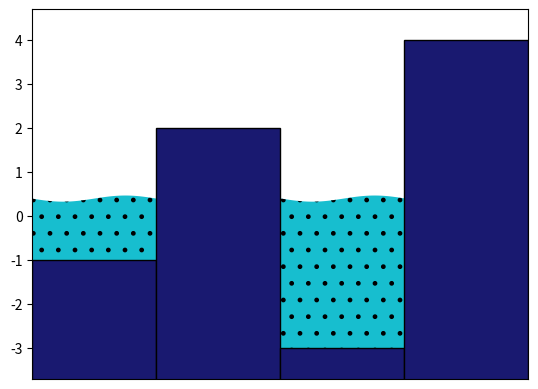

This figure's Python source:
import matplotlib.pyplot as plt
import numpy as np


def volume(heights, level):
    """Volume of water above terrain with given heights.

    For example, `terrain = [1, 4, 2, 3]` can be visualized as:

        |
        |   x
        |   x   x
        |   x x x
        | x x x x
         (0 1 2 3)

    When `level = 2.5`, there is a volume of `1.5` units of water above the
    terrain at index `0`, and `0.5` units of water at index `2`, for a total
    volume of `2.0`.
    """
    heights = np.asarray(heights)
    return np.clip(level - heights, 0, np.inf).sum()


def visualize(heights, level):
    """Visualize the water level with a given terrain."""
    water_colors = "teal lightseagreen cornflowerblue tab:cyan".split()
    terrain_colors = "slategray steelblue midnightblue".split()

    heights = np.asarray(heights)
    fig, ax = plt.subplots()
    hmax = heights.max()
    hmin = heights.min()
    hrange = hmax - hmin
    offset = hmin - hrange  # Arbitrary value smaller than hmin
    xs = np.linspace(-0.5, heights.size - 0.5, 1000)
    ax.fill_between(
        xs,
        level + 0.01 * hrange * np.sin(25 * xs / heights.size),
        y2=offset,
        hatch=".",
        fc=np.random.choice(water_colors),
    )
    ax.bar(
        np.arange(heights.size),
        heights - offset,
        bottom=offset,
        width=1.0,
        fc=np.random.choice(terrain_colors),
        edgecolor="black",
    )
    ax.set_xlim(xs[0], xs[-1])
    ax.set_ylim(hmin - 0.1 * hrange, hmax + 0.1 * hrange)
    ax.set_xticks([])
    return fig, ax


def level(heights, target_volume, max_iterations=5000):
    """Determine the level such that `volume(heights, level) = target_volume.`

    Uses the secant method.
    """
    if not target_volume >= 0.0:
        raise ValueError(volume)

    heights = np.asarray(heights)
    lo = heights.min()
    lo_volume = volume(heights, lo)
    hi = heights.max() + target_volume / heights.size
    hi_volume = volume(heights, hi)

    for i in range(max_iterations):
        frac = (target_volume - lo_volume) / (hi_volume - lo_volume)
        mid = lo + frac * (hi - lo)
        mid_volume = volume(heights, mid)
        if np.isclose(mid_volume, target_volume):
            return mid

        if mid_volume > target_volume:
            hi = mid
            hi_volume = mid_volume
        else:
            lo = mid
            lo_volume = mid_volume

    raise RecursionError(i)


if __name__ == "__main__":
    visualize([-1, 2, -3, 4], 0.4)
    plt.show()
